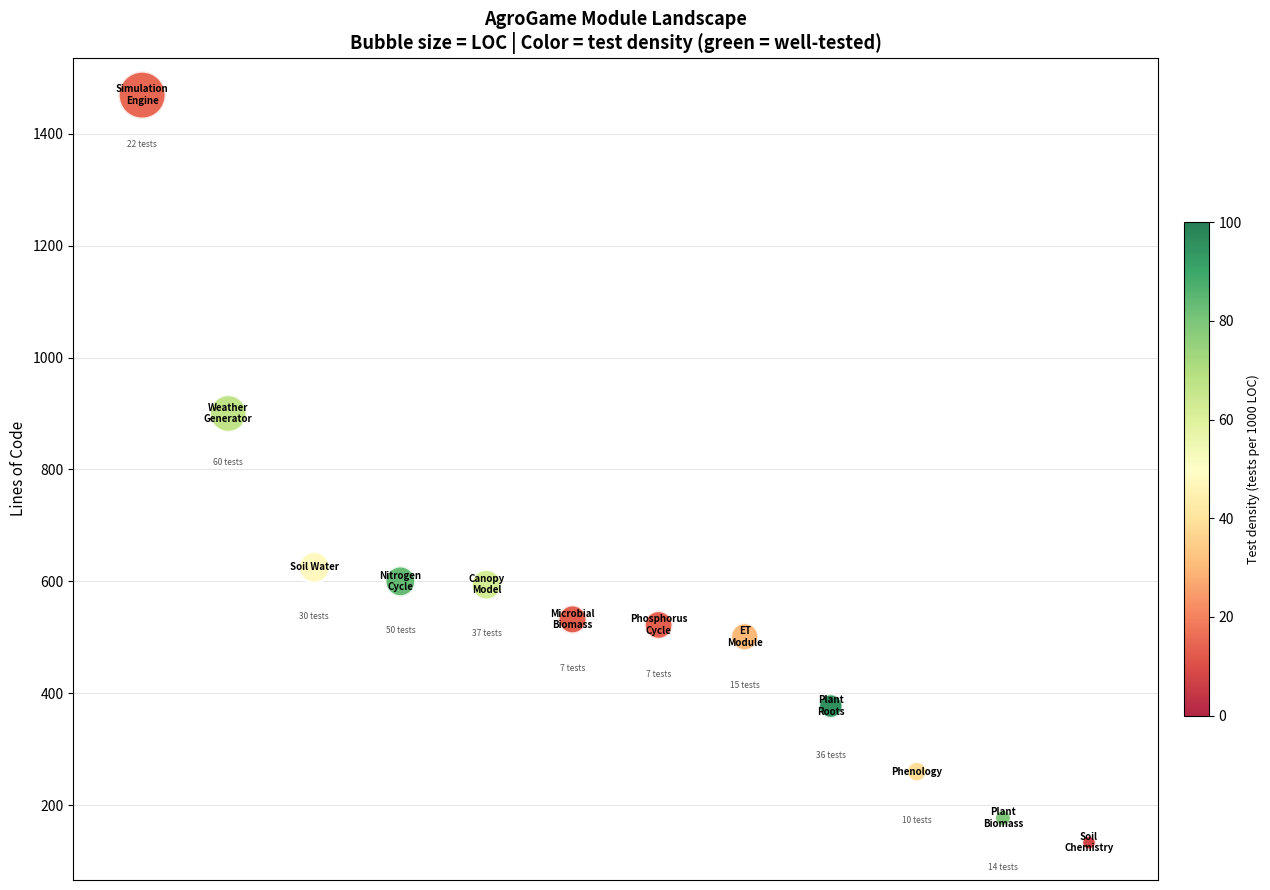
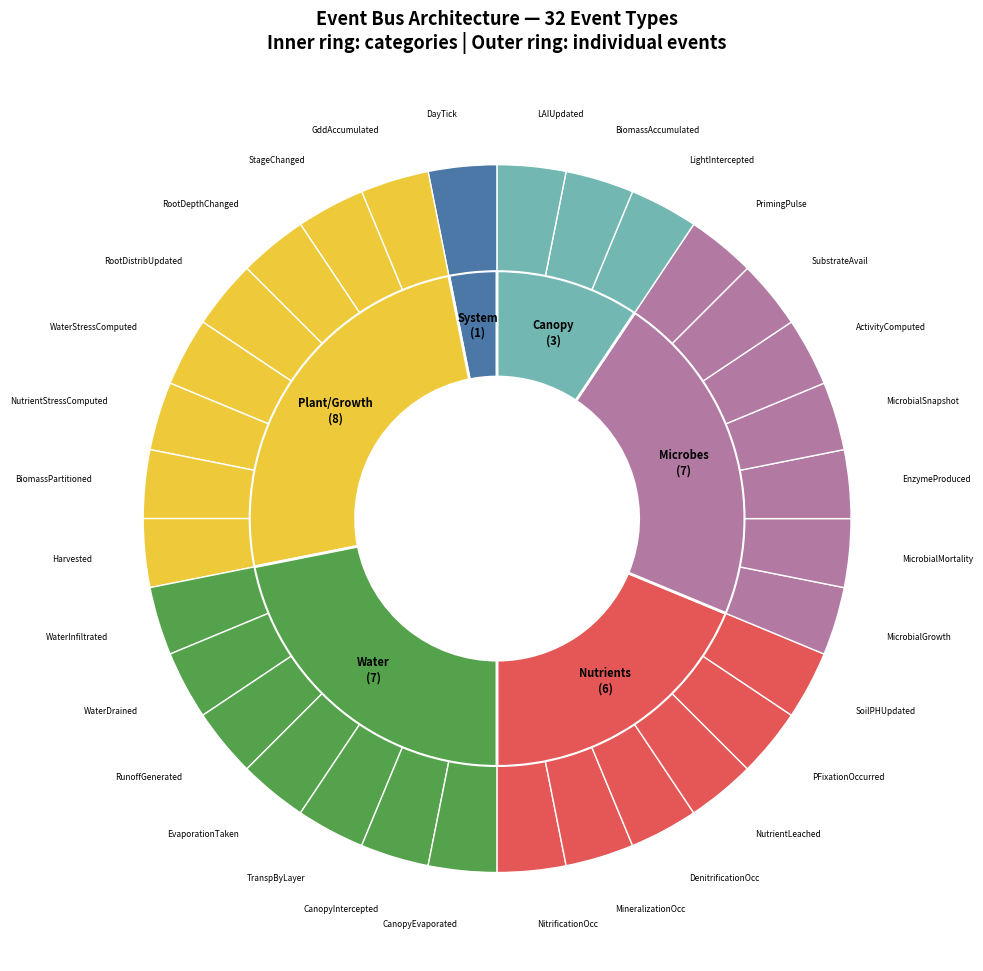
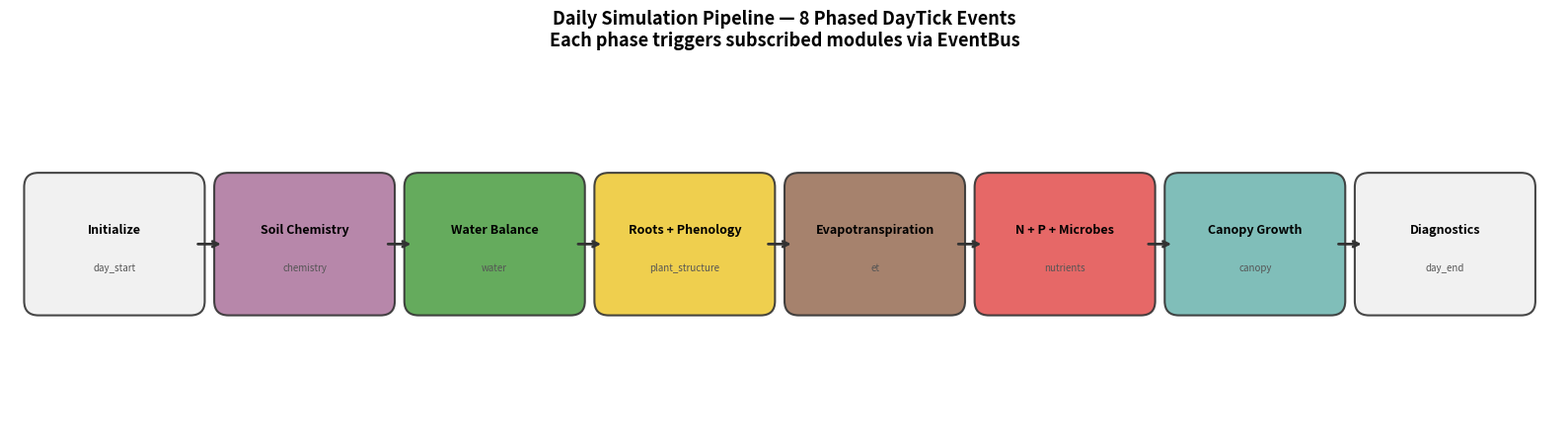
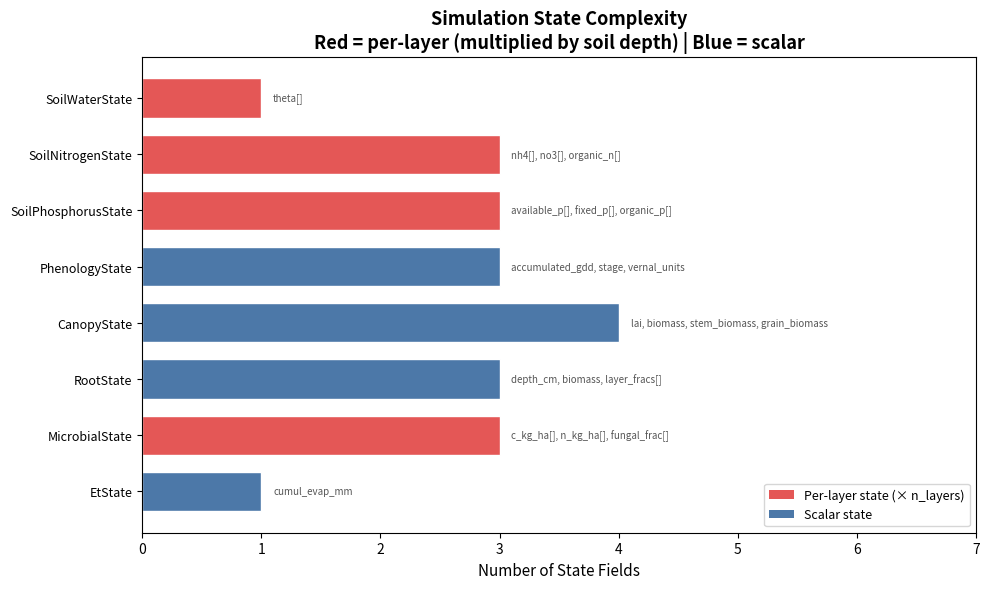
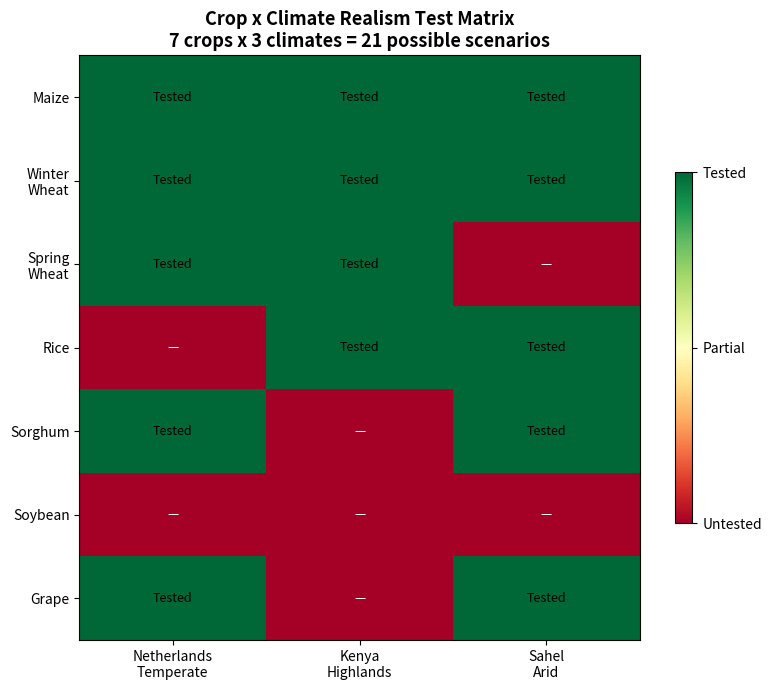
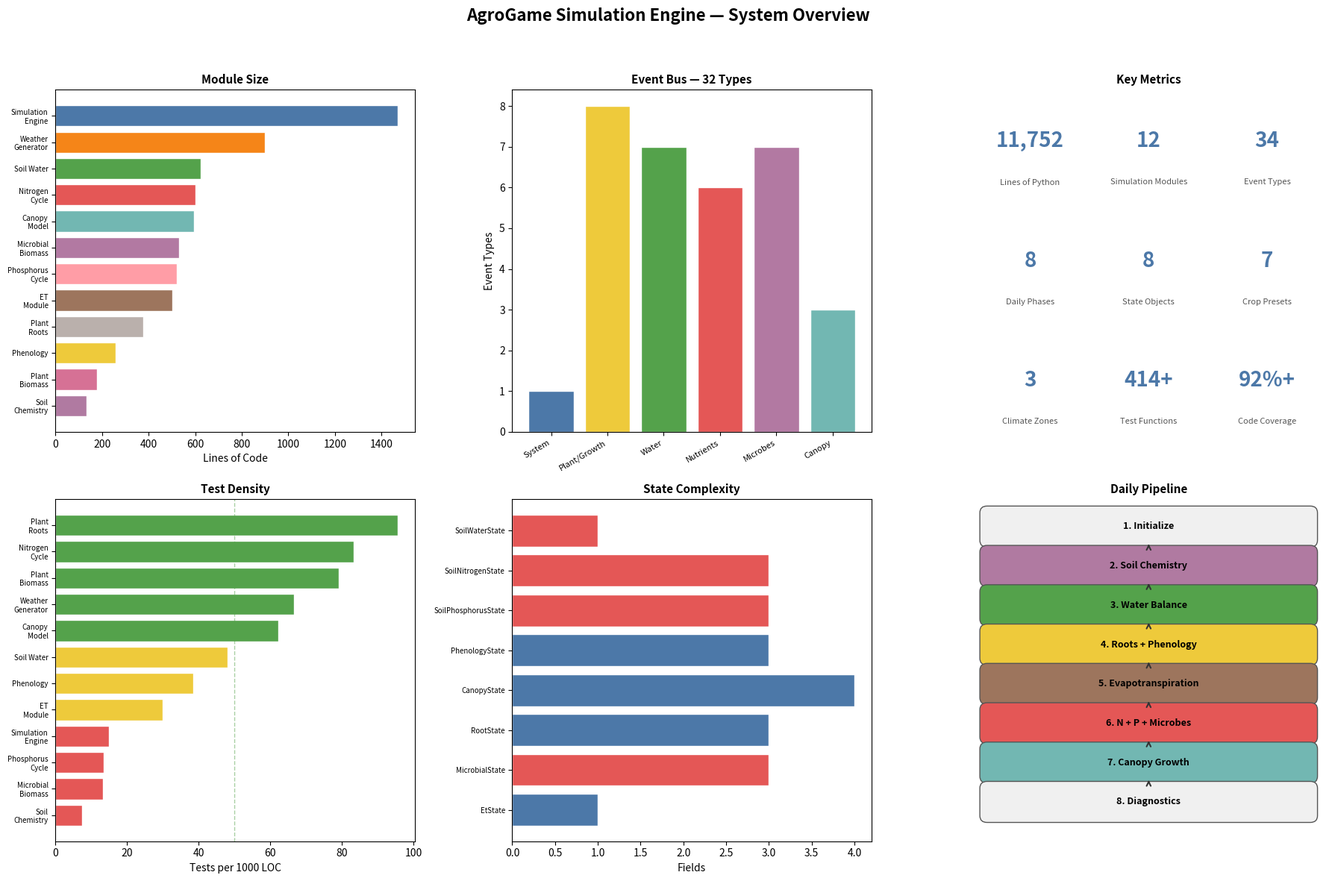

Recreate these plots in Python, in order.
#!/usr/bin/env python3
"""Generate architecture diagrams for the AgroGame simulation engine.

Produces multi-faceted visualizations showing module structure, event flow,
state complexity, and test coverage.

Usage:
    poetry run python scripts/architecture_diagrams.py [--outdir DIR]
"""

from __future__ import annotations

import math
from pathlib import Path

import matplotlib

matplotlib.use("Agg")
import matplotlib.pyplot as plt  # noqa: E402
import matplotlib.patches as mpatches  # noqa: E402
from matplotlib.patches import FancyBboxPatch  # noqa: E402
import numpy as np  # noqa: E402


OUTDIR = Path("out/architecture")

# ── Data ──────────────────────────────────────────────────────────────────

MODULES = {
    "Simulation\nEngine": {"lines": 1469, "files": 8, "tests": 22, "color": "#4c78a8"},
    "Weather\nGenerator": {"lines": 900, "files": 10, "tests": 60, "color": "#f58518"},
    "Soil Water": {"lines": 625, "files": 10, "tests": 30, "color": "#54a24b"},
    "Nitrogen\nCycle": {"lines": 600, "files": 8, "tests": 50, "color": "#e45756"},
    "Canopy\nModel": {"lines": 594, "files": 8, "tests": 37, "color": "#72b7b2"},
    "Microbial\nBiomass": {"lines": 532, "files": 5, "tests": 7, "color": "#b279a2"},
    "Phosphorus\nCycle": {"lines": 522, "files": 7, "tests": 7, "color": "#ff9da6"},
    "ET\nModule": {"lines": 501, "files": 6, "tests": 15, "color": "#9d755d"},
    "Plant\nRoots": {"lines": 377, "files": 7, "tests": 36, "color": "#bab0ac"},
    "Phenology": {"lines": 260, "files": 5, "tests": 10, "color": "#eeca3b"},
    "Plant\nBiomass": {"lines": 177, "files": 5, "tests": 14, "color": "#d67195"},
    "Soil\nChemistry": {"lines": 133, "files": 3, "tests": 1, "color": "#b07aa1"},
}

EVENTS_BY_CATEGORY = {
    "System": ["DayTick"],
    "Plant/Growth": [
        "GddAccumulated",
        "StageChanged",
        "RootDepthChanged",
        "RootDistribUpdated",
        "WaterStressComputed",
        "NutrientStressComputed",
        "BiomassPartitioned",
        "Harvested",
    ],
    "Water": [
        "WaterInfiltrated",
        "WaterDrained",
        "RunoffGenerated",
        "EvaporationTaken",
        "TranspByLayer",
        "CanopyIntercepted",
        "CanopyEvaporated",
    ],
    "Nutrients": [
        "NitrificationOcc",
        "MineralizationOcc",
        "DenitrificationOcc",
        "NutrientLeached",
        "PFixationOccurred",
        "SoilPHUpdated",
    ],
    "Microbes": [
        "MicrobialGrowth",
        "MicrobialMortality",
        "EnzymeProduced",
        "MicrobialSnapshot",
        "ActivityComputed",
        "SubstrateAvail",
        "PrimingPulse",
    ],
    "Canopy": [
        "LightIntercepted",
        "BiomassAccumulated",
        "LAIUpdated",
    ],
}

DAYTICK_PHASES = [
    ("day_start", "Initialize", "#f0f0f0"),
    ("chemistry", "Soil Chemistry", "#b07aa1"),
    ("water", "Water Balance", "#54a24b"),
    ("plant_structure", "Roots + Phenology", "#eeca3b"),
    ("et", "Evapotranspiration", "#9d755d"),
    ("nutrients", "N + P + Microbes", "#e45756"),
    ("canopy", "Canopy Growth", "#72b7b2"),
    ("day_end", "Diagnostics", "#f0f0f0"),
]

STATE_OBJECTS = {
    "SoilWaterState": {"fields": ["theta[]"], "per_layer": True},
    "SoilNitrogenState": {
        "fields": ["nh4[]", "no3[]", "organic_n[]"],
        "per_layer": True,
    },
    "SoilPhosphorusState": {
        "fields": ["available_p[]", "fixed_p[]", "organic_p[]"],
        "per_layer": True,
    },
    "PhenologyState": {
        "fields": ["accumulated_gdd", "stage", "vernal_units"],
        "per_layer": False,
    },
    "CanopyState": {
        "fields": ["lai", "biomass", "stem_biomass", "grain_biomass"],
        "per_layer": False,
    },
    "RootState": {
        "fields": ["depth_cm", "biomass", "layer_fracs[]"],
        "per_layer": False,
    },
    "MicrobialState": {
        "fields": ["c_kg_ha[]", "n_kg_ha[]", "fungal_frac[]"],
        "per_layer": True,
    },
    "EtState": {"fields": ["cumul_evap_mm"], "per_layer": False},
}

CROPS = [
    "Maize",
    "Winter\nWheat",
    "Spring\nWheat",
    "Rice",
    "Sorghum",
    "Soybean",
    "Grape",
]
CLIMATES = ["Netherlands\nTemperate", "Kenya\nHighlands", "Sahel\nArid"]


def fig1_module_landscape(outdir: Path) -> None:
    """Bubble chart: module size (area) vs test density (color), labeled."""
    fig, ax = plt.subplots(figsize=(14, 9))

    names = list(MODULES.keys())
    lines = [MODULES[n]["lines"] for n in names]
    tests = [MODULES[n]["tests"] for n in names]
    test_density = [
        t / max(loc, 1) * 1000 for t, loc in zip(tests, lines, strict=False)
    ]

    # Bubble size proportional to LOC
    sizes = [loc * 0.8 for loc in lines]

    scatter = ax.scatter(
        range(len(names)),
        lines,
        s=sizes,
        c=test_density,
        cmap="RdYlGn",
        alpha=0.85,
        edgecolors="white",
        linewidth=2,
        vmin=0,
        vmax=100,
        zorder=3,
    )

    for i, name in enumerate(names):
        ax.annotate(
            name,
            (i, lines[i]),
            ha="center",
            va="center",
            fontsize=7,
            fontweight="bold",
            color="black",
            zorder=4,
        )
        ax.annotate(
            f"{tests[i]} tests",
            (i, lines[i] - 80),
            ha="center",
            va="top",
            fontsize=6,
            color="#555",
            zorder=4,
        )

    cbar = plt.colorbar(scatter, ax=ax, shrink=0.6, pad=0.02)
    cbar.set_label("Test density (tests per 1000 LOC)", fontsize=9)

    ax.set_xticks([])
    ax.set_ylabel("Lines of Code", fontsize=11)
    ax.set_title(
        "AgroGame Module Landscape\n"
        "Bubble size = LOC | Color = test density (green = well-tested)",
        fontsize=13,
        fontweight="bold",
    )
    ax.set_xlim(-0.8, len(names) - 0.2)
    ax.grid(axis="y", alpha=0.3, zorder=0)
    ax.set_axisbelow(True)

    fig.tight_layout()
    fig.savefig(str(outdir / "01_module_landscape.png"), dpi=200, bbox_inches="tight")
    plt.close(fig)
    print("  Saved 01_module_landscape.png")


def fig2_event_sunburst(outdir: Path) -> None:
    """Nested pie chart showing event categories and counts."""
    fig, ax = plt.subplots(figsize=(10, 10))

    categories = list(EVENTS_BY_CATEGORY.keys())
    counts = [len(EVENTS_BY_CATEGORY[c]) for c in categories]
    total = sum(counts)

    cat_colors = ["#4c78a8", "#eeca3b", "#54a24b", "#e45756", "#b279a2", "#72b7b2"]

    # Outer ring: individual events
    outer_labels = []
    outer_colors = []
    for i, cat in enumerate(categories):
        for ev in EVENTS_BY_CATEGORY[cat]:
            outer_labels.append(ev)
            outer_colors.append(cat_colors[i])

    outer_sizes = [1] * len(outer_labels)

    # Inner ring: categories
    wedges1, _ = ax.pie(
        counts,
        radius=0.7,
        colors=cat_colors,
        wedgeprops={"width": 0.3, "edgecolor": "white", "linewidth": 2},
        startangle=90,
    )

    wedges2, texts2 = ax.pie(
        outer_sizes,
        radius=1.0,
        colors=outer_colors,
        wedgeprops={"width": 0.3, "edgecolor": "white", "linewidth": 1},
        startangle=90,
        labels=outer_labels,
        labeldistance=1.15,
        textprops={"fontsize": 6},
    )

    # Category labels on inner ring
    for i, (wedge, cat) in enumerate(zip(wedges1, categories, strict=False)):
        ang = (wedge.theta2 + wedge.theta1) / 2
        x = 0.55 * math.cos(math.radians(ang))
        y = 0.55 * math.sin(math.radians(ang))
        ax.text(
            x,
            y,
            f"{cat}\n({counts[i]})",
            ha="center",
            va="center",
            fontsize=8,
            fontweight="bold",
        )

    ax.set_title(
        f"Event Bus Architecture — {total} Event Types\n"
        "Inner ring: categories | Outer ring: individual events",
        fontsize=13,
        fontweight="bold",
        pad=20,
    )

    fig.tight_layout()
    fig.savefig(str(outdir / "02_event_sunburst.png"), dpi=200, bbox_inches="tight")
    plt.close(fig)
    print("  Saved 02_event_sunburst.png")


def fig3_daily_pipeline(outdir: Path) -> None:
    """Horizontal pipeline showing DayTick phase execution order."""
    fig, ax = plt.subplots(figsize=(16, 5))

    n = len(DAYTICK_PHASES)
    box_w = 1.6
    box_h = 1.2
    gap = 0.4
    y_center = 2.5

    for i, (phase, label, color) in enumerate(DAYTICK_PHASES):
        x = i * (box_w + gap)
        box = FancyBboxPatch(
            (x, y_center - box_h / 2),
            box_w,
            box_h,
            boxstyle="round,pad=0.15",
            facecolor=color,
            edgecolor="#333",
            linewidth=1.5,
            alpha=0.9,
        )
        ax.add_patch(box)
        ax.text(
            x + box_w / 2,
            y_center + 0.15,
            label,
            ha="center",
            va="center",
            fontsize=9,
            fontweight="bold",
        )
        ax.text(
            x + box_w / 2,
            y_center - 0.25,
            phase,
            ha="center",
            va="center",
            fontsize=7,
            color="#555",
            style="italic",
        )

        if i < n - 1:
            ax.annotate(
                "",
                xy=(x + box_w + gap - 0.05, y_center),
                xytext=(x + box_w + 0.05, y_center),
                arrowprops={"arrowstyle": "->", "color": "#333", "lw": 2},
            )

    ax.set_xlim(-0.3, n * (box_w + gap))
    ax.set_ylim(0.5, 4.5)
    ax.set_aspect("equal")
    ax.axis("off")
    ax.set_title(
        "Daily Simulation Pipeline — 8 Phased DayTick Events\n"
        "Each phase triggers subscribed modules via EventBus",
        fontsize=13,
        fontweight="bold",
    )

    fig.tight_layout()
    fig.savefig(str(outdir / "03_daily_pipeline.png"), dpi=200, bbox_inches="tight")
    plt.close(fig)
    print("  Saved 03_daily_pipeline.png")


def fig4_state_complexity(outdir: Path) -> None:
    """Horizontal bar chart of state object field counts, colored by per-layer."""
    fig, ax = plt.subplots(figsize=(10, 6))

    names = list(STATE_OBJECTS.keys())
    field_counts = [len(STATE_OBJECTS[n]["fields"]) for n in names]
    is_per_layer = [STATE_OBJECTS[n]["per_layer"] for n in names]
    colors = ["#e45756" if pl else "#4c78a8" for pl in is_per_layer]

    y_pos = range(len(names))
    bars = ax.barh(y_pos, field_counts, color=colors, edgecolor="white", height=0.7)

    for i, (bar, name) in enumerate(zip(bars, names, strict=False)):
        fields = STATE_OBJECTS[name]["fields"]
        field_str = ", ".join(fields)
        ax.text(
            bar.get_width() + 0.1,
            i,
            field_str,
            va="center",
            fontsize=7,
            color="#555",
        )

    ax.set_yticks(y_pos)
    ax.set_yticklabels(names, fontsize=9)
    ax.set_xlabel("Number of State Fields", fontsize=11)
    ax.set_title(
        "Simulation State Complexity\n"
        "Red = per-layer (multiplied by soil depth) | Blue = scalar",
        fontsize=13,
        fontweight="bold",
    )
    ax.invert_yaxis()
    ax.set_xlim(0, max(field_counts) + 3)

    legend_elements = [
        mpatches.Patch(facecolor="#e45756", label="Per-layer state (× n_layers)"),
        mpatches.Patch(facecolor="#4c78a8", label="Scalar state"),
    ]
    ax.legend(handles=legend_elements, loc="lower right", fontsize=9)

    fig.tight_layout()
    fig.savefig(str(outdir / "04_state_complexity.png"), dpi=200, bbox_inches="tight")
    plt.close(fig)
    print("  Saved 04_state_complexity.png")


def fig5_scenario_matrix(outdir: Path) -> None:
    """Heatmap of 7 crops x 3 climates realism test coverage."""
    crop_labels = CROPS
    climate_labels = CLIMATES

    # Coverage matrix: 1=tested, 0.5=partial, 0=untested
    # Based on test_realism.py scenarios
    matrix = np.array(
        [
            # NL     Kenya  Sahel
            [1.0, 1.0, 1.0],  # Maize
            [1.0, 1.0, 1.0],  # Winter Wheat
            [1.0, 1.0, 0.0],  # Spring Wheat
            [0.0, 1.0, 1.0],  # Rice
            [1.0, 0.0, 1.0],  # Sorghum
            [0.0, 0.0, 0.0],  # Soybean
            [1.0, 0.0, 1.0],  # Grape
        ]
    )

    fig, ax = plt.subplots(figsize=(8, 7))
    cmap = plt.cm.RdYlGn
    im = ax.imshow(matrix, cmap=cmap, aspect="auto", vmin=0, vmax=1)

    ax.set_xticks(range(len(climate_labels)))
    ax.set_xticklabels(climate_labels, fontsize=10)
    ax.set_yticks(range(len(crop_labels)))
    ax.set_yticklabels(crop_labels, fontsize=10)

    for i in range(len(crop_labels)):
        for j in range(len(climate_labels)):
            val = matrix[i, j]
            label = "Tested" if val == 1.0 else "Partial" if val == 0.5 else "—"
            color = "white" if val < 0.5 else "black"
            ax.text(j, i, label, ha="center", va="center", fontsize=9, color=color)

    ax.set_title(
        "Crop x Climate Realism Test Matrix\n"
        "7 crops x 3 climates = 21 possible scenarios",
        fontsize=13,
        fontweight="bold",
    )

    cbar = plt.colorbar(im, ax=ax, shrink=0.6)
    cbar.set_ticks([0, 0.5, 1])
    cbar.set_ticklabels(["Untested", "Partial", "Tested"])

    fig.tight_layout()
    fig.savefig(str(outdir / "05_scenario_matrix.png"), dpi=200, bbox_inches="tight")
    plt.close(fig)
    print("  Saved 05_scenario_matrix.png")


def fig6_system_overview(outdir: Path) -> None:
    """Multi-panel overview combining key metrics."""
    fig = plt.figure(figsize=(18, 12))
    fig.suptitle(
        "AgroGame Simulation Engine — System Overview",
        fontsize=16,
        fontweight="bold",
        y=0.98,
    )

    # Panel 1: LOC by subsystem (treemap-like bar)
    ax1 = fig.add_subplot(2, 3, 1)
    names = list(MODULES.keys())
    lines = [MODULES[n]["lines"] for n in names]
    colors = [MODULES[n]["color"] for n in names]
    idx = np.argsort(lines)[::-1]
    sorted_names = [names[i] for i in idx]
    sorted_lines = [lines[i] for i in idx]
    sorted_colors = [colors[i] for i in idx]
    ax1.barh(
        range(len(sorted_names)), sorted_lines, color=sorted_colors, edgecolor="white"
    )
    ax1.set_yticks(range(len(sorted_names)))
    ax1.set_yticklabels(sorted_names, fontsize=7)
    ax1.invert_yaxis()
    ax1.set_xlabel("Lines of Code")
    ax1.set_title("Module Size", fontweight="bold", fontsize=11)

    # Panel 2: Event counts by category
    ax2 = fig.add_subplot(2, 3, 2)
    cats = list(EVENTS_BY_CATEGORY.keys())
    ecounts = [len(EVENTS_BY_CATEGORY[c]) for c in cats]
    cat_colors = ["#4c78a8", "#eeca3b", "#54a24b", "#e45756", "#b279a2", "#72b7b2"]
    ax2.bar(range(len(cats)), ecounts, color=cat_colors, edgecolor="white")
    ax2.set_xticks(range(len(cats)))
    ax2.set_xticklabels(cats, fontsize=8, rotation=30, ha="right")
    ax2.set_ylabel("Event Types")
    ax2.set_title(f"Event Bus — {sum(ecounts)} Types", fontweight="bold", fontsize=11)

    # Panel 3: Key numbers
    ax3 = fig.add_subplot(2, 3, 3)
    ax3.axis("off")
    stats = [
        ("11,752", "Lines of Python"),
        ("12", "Simulation Modules"),
        ("34", "Event Types"),
        ("8", "Daily Phases"),
        ("8", "State Objects"),
        ("7", "Crop Presets"),
        ("3", "Climate Zones"),
        ("414+", "Test Functions"),
        ("92%+", "Code Coverage"),
    ]
    for i, (num, label) in enumerate(stats):
        row = i // 3
        col = i % 3
        x = 0.17 + col * 0.33
        y = 0.85 - row * 0.35
        ax3.text(
            x,
            y,
            num,
            ha="center",
            va="center",
            fontsize=20,
            fontweight="bold",
            color="#4c78a8",
        )
        ax3.text(x, y - 0.12, label, ha="center", va="center", fontsize=8, color="#555")
    ax3.set_title("Key Metrics", fontweight="bold", fontsize=11)

    # Panel 4: Test density per module
    ax4 = fig.add_subplot(2, 3, 4)
    test_density = [
        MODULES[n]["tests"] / max(MODULES[n]["lines"], 1) * 1000 for n in names
    ]
    idx_td = np.argsort(test_density)[::-1]
    td_names = [names[i] for i in idx_td]
    td_vals = [test_density[i] for i in idx_td]
    td_colors = [
        "#54a24b" if v > 50 else "#eeca3b" if v > 20 else "#e45756" for v in td_vals
    ]
    ax4.barh(range(len(td_names)), td_vals, color=td_colors, edgecolor="white")
    ax4.set_yticks(range(len(td_names)))
    ax4.set_yticklabels(td_names, fontsize=7)
    ax4.invert_yaxis()
    ax4.set_xlabel("Tests per 1000 LOC")
    ax4.set_title("Test Density", fontweight="bold", fontsize=11)
    ax4.axvline(50, color="#54a24b", ls="--", alpha=0.5, lw=1)

    # Panel 5: State fields (per-layer vs scalar)
    ax5 = fig.add_subplot(2, 3, 5)
    state_names = list(STATE_OBJECTS.keys())
    state_fields = [len(STATE_OBJECTS[s]["fields"]) for s in state_names]
    state_colors = [
        "#e45756" if STATE_OBJECTS[s]["per_layer"] else "#4c78a8" for s in state_names
    ]
    ax5.barh(
        range(len(state_names)), state_fields, color=state_colors, edgecolor="white"
    )
    ax5.set_yticks(range(len(state_names)))
    ax5.set_yticklabels(state_names, fontsize=7)
    ax5.invert_yaxis()
    ax5.set_xlabel("Fields")
    ax5.set_title("State Complexity", fontweight="bold", fontsize=11)

    # Panel 6: Daily pipeline (compact)
    ax6 = fig.add_subplot(2, 3, 6)
    ax6.axis("off")
    phases = DAYTICK_PHASES
    for i, (_phase, label, color) in enumerate(phases):
        y = 0.92 - i * 0.115
        rect = mpatches.FancyBboxPatch(
            (0.05, y - 0.04),
            0.9,
            0.08,
            boxstyle="round,pad=0.02",
            facecolor=color,
            edgecolor="#555",
        )
        ax6.add_patch(rect)
        ax6.text(
            0.5,
            y,
            f"{i+1}. {label}",
            ha="center",
            va="center",
            fontsize=9,
            fontweight="bold",
        )
        if i < len(phases) - 1:
            ax6.annotate(
                "",
                xy=(0.5, y - 0.045),
                xytext=(0.5, y - 0.065),
                arrowprops={"arrowstyle": "->", "color": "#333", "lw": 1.5},
            )
    ax6.set_title("Daily Pipeline", fontweight="bold", fontsize=11)
    ax6.set_xlim(0, 1)
    ax6.set_ylim(0, 1)

    fig.tight_layout(rect=[0, 0, 1, 0.95])
    fig.savefig(str(outdir / "06_system_overview.png"), dpi=200, bbox_inches="tight")
    plt.close(fig)
    print("  Saved 06_system_overview.png")


def main() -> None:
    OUTDIR.mkdir(parents=True, exist_ok=True)
    print("Generating AgroGame architecture diagrams...")

    fig1_module_landscape(OUTDIR)
    fig2_event_sunburst(OUTDIR)
    fig3_daily_pipeline(OUTDIR)
    fig4_state_complexity(OUTDIR)
    fig5_scenario_matrix(OUTDIR)
    fig6_system_overview(OUTDIR)

    print(f"\nDone. All diagrams saved to {OUTDIR}/")


if __name__ == "__main__":
    main()
